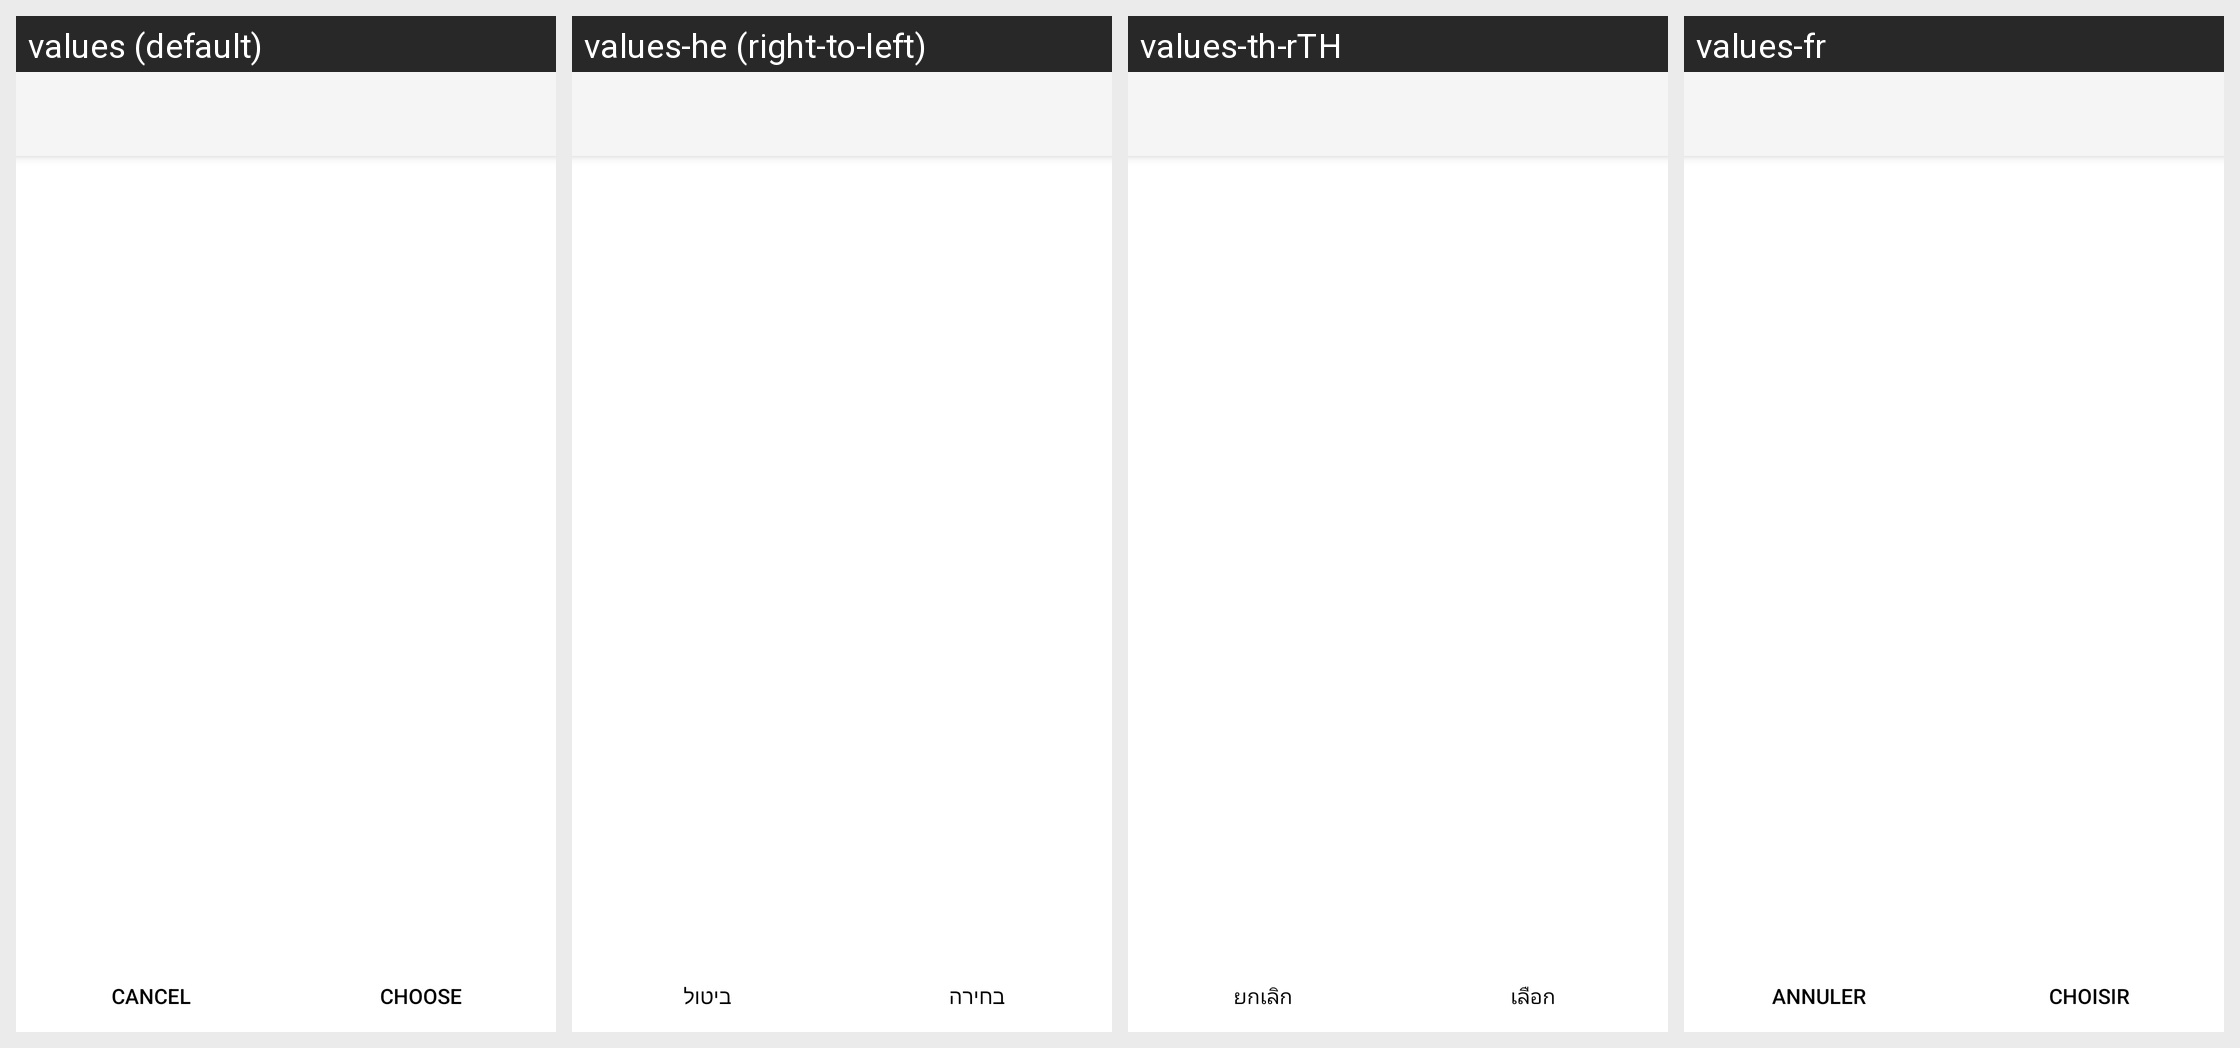

This grid shows one Android layout under several languages. Give, for every string resource on the screen, its name, the default text and each shown locale's text.
Android screen res/layout/files_folder_picker.xml rendered under 4 locales, left to right: values (default), values-he (right-to-left), values-th-rTH, values-fr. Device: Nexus 5 (rendered at 1080×1920; each locale shown at half size, 540×960, under a caption strip naming it); theme Theme.synox.
Other locales in the repository, not shown: values-bs, values-ca, values-cs-rCZ, values-de, values-de-rDE, values-en-rGB, values-eo, values-es, values-et-rEE, values-fi-rFI, values-hr, values-hu-rHU, values-it, values-ja-rJP, values-ko, values-lt-rLT, values-mk, values-nb-rNO, values-nl, values-pt-rBR, values-pt-rPT, values-ru, values-sl, values-sq, values-sv, values-tr, values-zh-rTW.
Strings drawn on this screen, with the default value and each locale's value (text and hints the layout hard-codes, and strings that could not be matched under every locale, appear in the picture but are not listed):

common_cancel
  values: Cancel
  values-he: ביטול
  values-th-rTH: ยกเลิก
  values-fr: Annuler

folder_picker_choose_button_text
  values: Choose
  values-he: בחירה
  values-th-rTH: เลือก
  values-fr: Choisir
